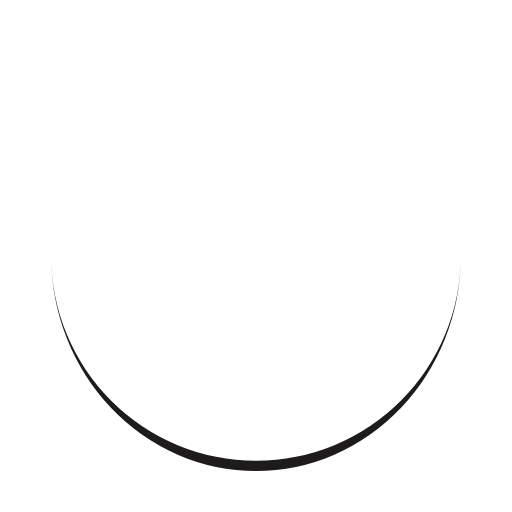
t = 0.00 s
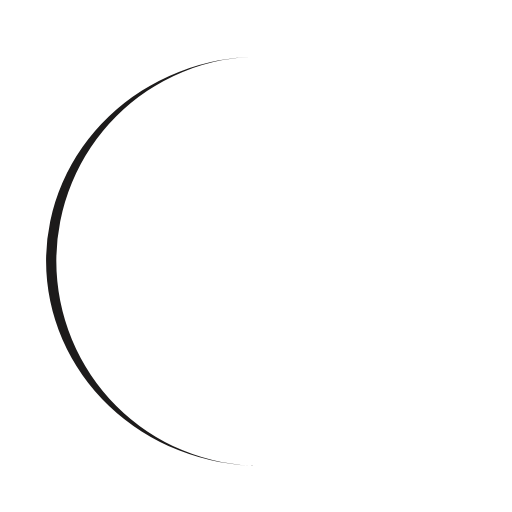
t = 0.25 s
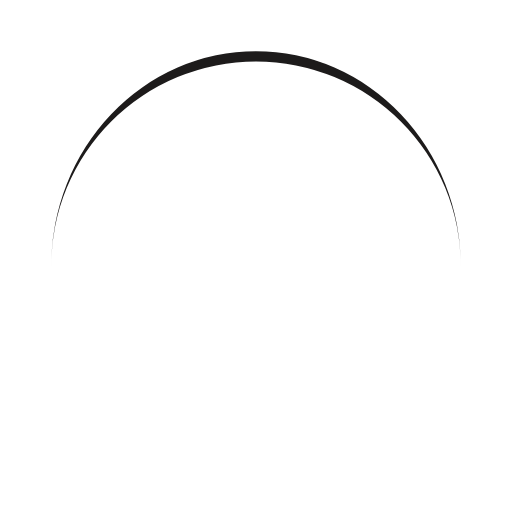
t = 0.50 s
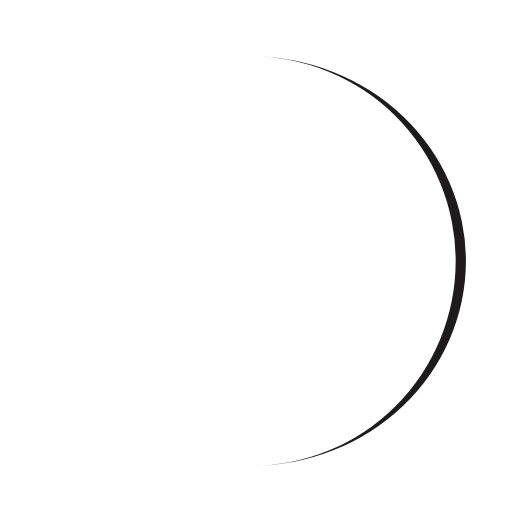
t = 0.75 s

The animated SVG that drew these frames (rendered in a browser with its animation timeline set to each time). Animation: 1 SMIL element (animateTransform=1); one cycle of 1.00 s, repeats indefinitely.

<?xml version="1.0" encoding="utf-8"?>
<svg xmlns="http://www.w3.org/2000/svg" xmlns:xlink="http://www.w3.org/1999/xlink" style="margin: auto; background: none; display: block; shape-rendering: auto;" width="200px" height="200px" viewBox="0 0 100 100" preserveAspectRatio="xMidYMid">
<path d="M10 50A40 40 0 0 0 90 50A40 42 0 0 1 10 50" fill="#1d1b1b" stroke="none">
  <animateTransform attributeName="transform" type="rotate" dur="1s" repeatCount="indefinite" keyTimes="0;1" values="0 50 51;360 50 51"></animateTransform>
</path>
<!-- [ldio] generated by https://loading.io/ --></svg>